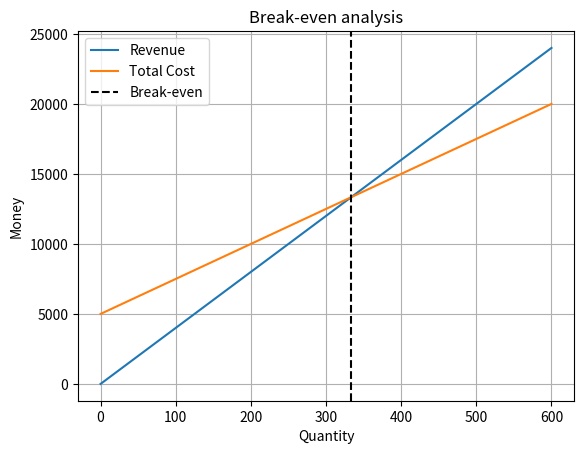

Write Python code to recreate this figure.
"""
Task 10 – Modified real-world case
Break-even analysis: find the production quantity Q where
Revenue = Cost  →  40Q = 5000 + 25Q
"""
import numpy as np
from scipy.optimize import root_scalar
import matplotlib.pyplot as plt

def profit(Q):
    return 40*Q - (5000 + 25*Q)   # Revenue - Cost

sol = root_scalar(profit, bracket=[0, 1000], method="bisect")
print(f"Break-even quantity: {sol.root:.1f} units")

Q = np.linspace(0, 600, 300)
plt.plot(Q, 40*Q, label="Revenue")
plt.plot(Q, 5000 + 25*Q, label="Total Cost")
plt.axvline(sol.root, linestyle="--", color="k", label="Break-even")
plt.xlabel("Quantity")
plt.ylabel("Money")
plt.title("Break-even analysis")
plt.legend()
plt.grid(True)
plt.savefig("Task_10_modified_breakeven.png")
plt.show()
